The GitHub repository lei047483-a11y/TCM-MicroScope contains a labelled image folder "dataset2mo" with 24 categories: arborvitae seed, baiziren, banxiaqu, chinese angelica, chuanqiong, cinnabar, cinnamon bark, codonopsis root, cuwuweizi, danggui, dangshen, fuling, honey fried astragalus, honey fried licorice, poria, processed pinellia, rougui, sour jujube seed, suanzaoren, szechuan lovage rhizome, vinegar processed schisandra, zhigancao, zhihuangqi, zhusha. Examples follow, each with its label.

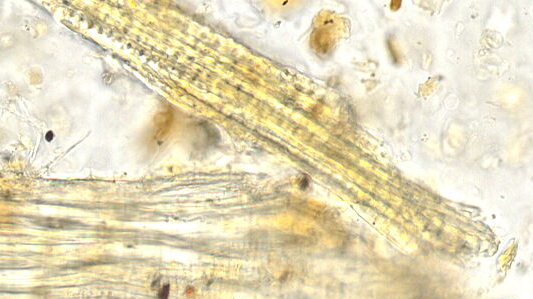
Label: honey fried astragalus

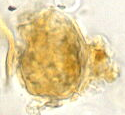
Label: rougui

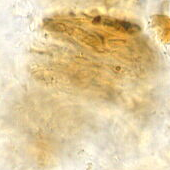
Label: arborvitae seed

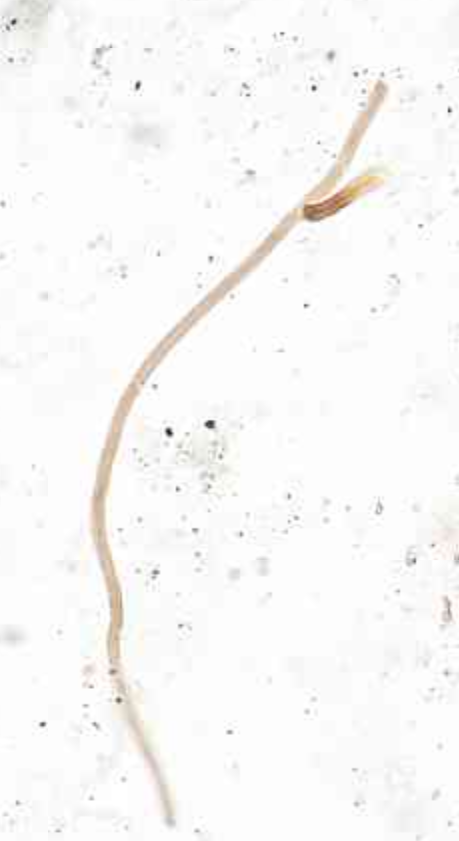
Label: poria

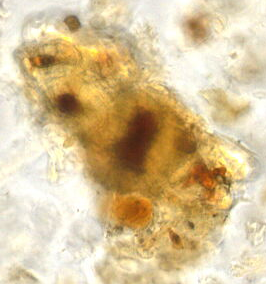
Label: vinegar processed schisandra

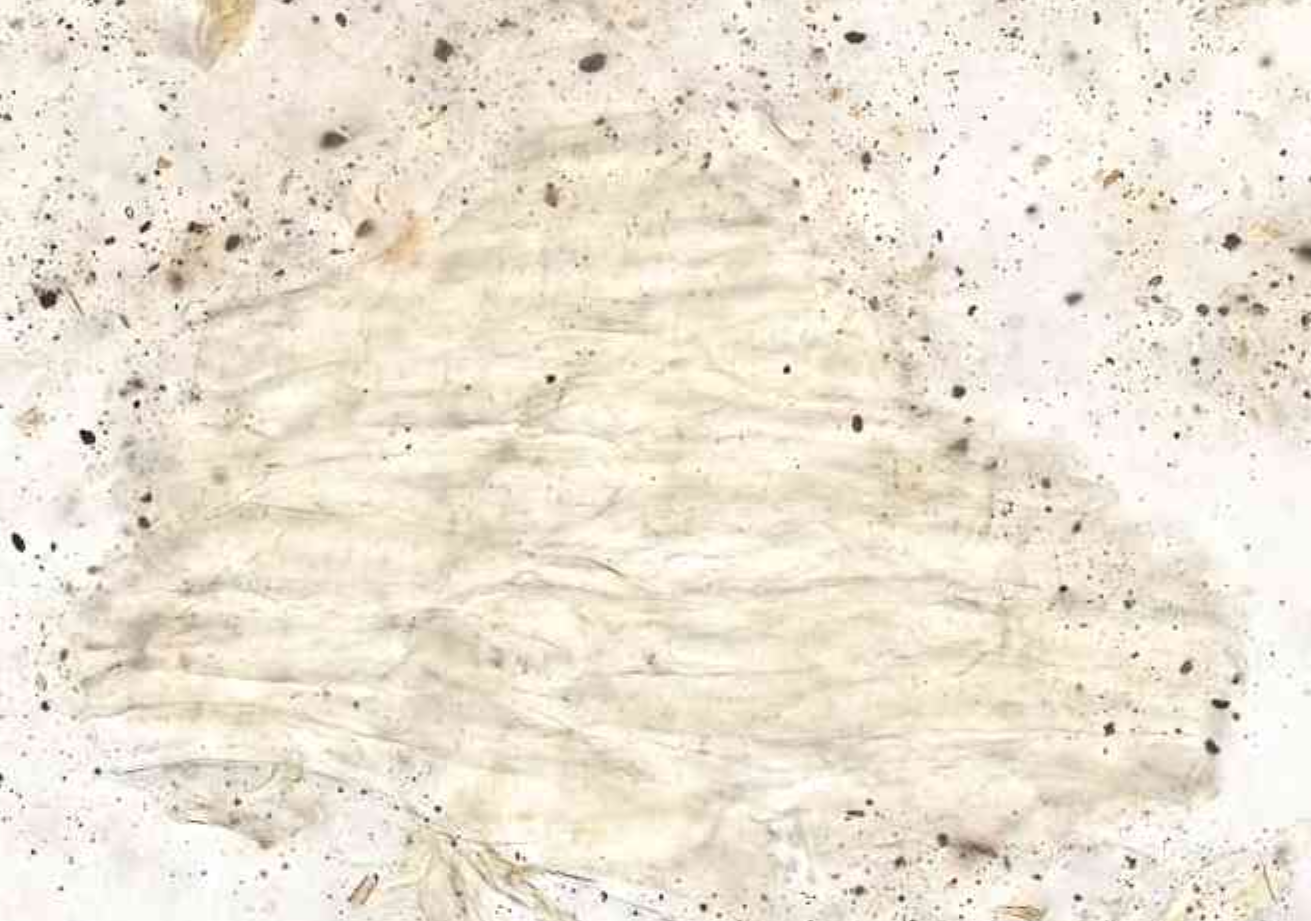
Label: dangshen
